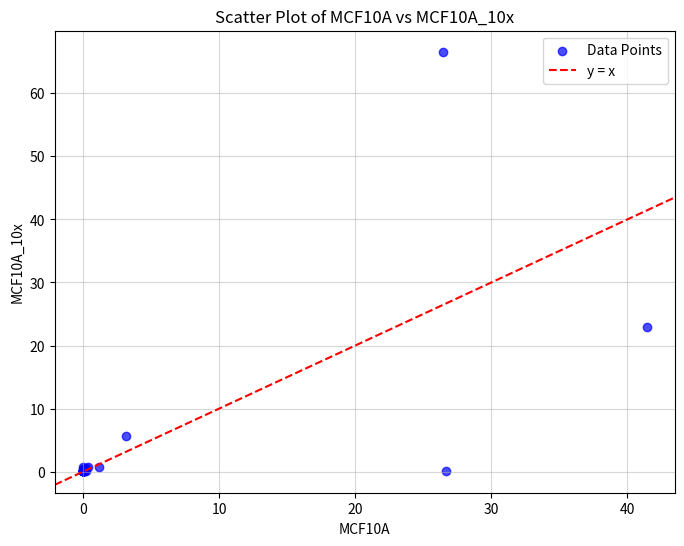

The script that saved this image:
import pandas as pd
import matplotlib.pyplot as plt
from scipy.stats import pearsonr

# Create the dataset
data = {
    "MCF10A": [26.45396024, 41.41253709, 3.129311986, 0.002246679, 0.02639848, 0.017911025,
               1.208963002, 0.213184886, 26.68630431, 0.349670643, 0.210626168, 0.066277034,
               0.017911025, 0.065340918, 0.004306135, 0.006053552, 0.000748893, 0.000436854,
               0.005928737, 0.009236348, 0.054357153, 0.022404384, 0.002870757, 0.012918405,
               0.020095297],
    "MCF10A_10x": [66.58668266, 22.91541692, 5.638872226, 0.719856029, 0.419916017, 0.179964007,
                   0.779844031, 0.539892022, 0.119976005, 0.779844031, 0.179964007, 0.059988002,
                   0.059988002, 0.179964007, 0.059988002, 0.119976005, 0.059988002, 0.059988002,
                   0.059988002, 0.119976005, 0.059988002, 0.059988002, 0.059988002, 0.119976005,
                   0.059988002]
}

# Create a DataFrame
df = pd.DataFrame(data)

# Calculate Pearson correlation
correlation, p_value = pearsonr(df["MCF10A"], df["MCF10A_10x"])

# Print the correlation coefficient and p-value
print(f"Pearson Correlation Coefficient: {correlation:.4f}")
print(f"P-value: {p_value:.4e}")

# Scatter plot to visualize the relationship
plt.figure(figsize=(8, 6))
plt.scatter(df["MCF10A"], df["MCF10A_10x"], alpha=0.7, color="blue", label="Data Points")
plt.title("Scatter Plot of MCF10A vs MCF10A_10x")
plt.xlabel("MCF10A")
plt.ylabel("MCF10A_10x")
plt.axline((0, 0), slope=1, color="red", linestyle="--", label="y = x")
plt.legend()
plt.grid(alpha=0.5)
plt.show()